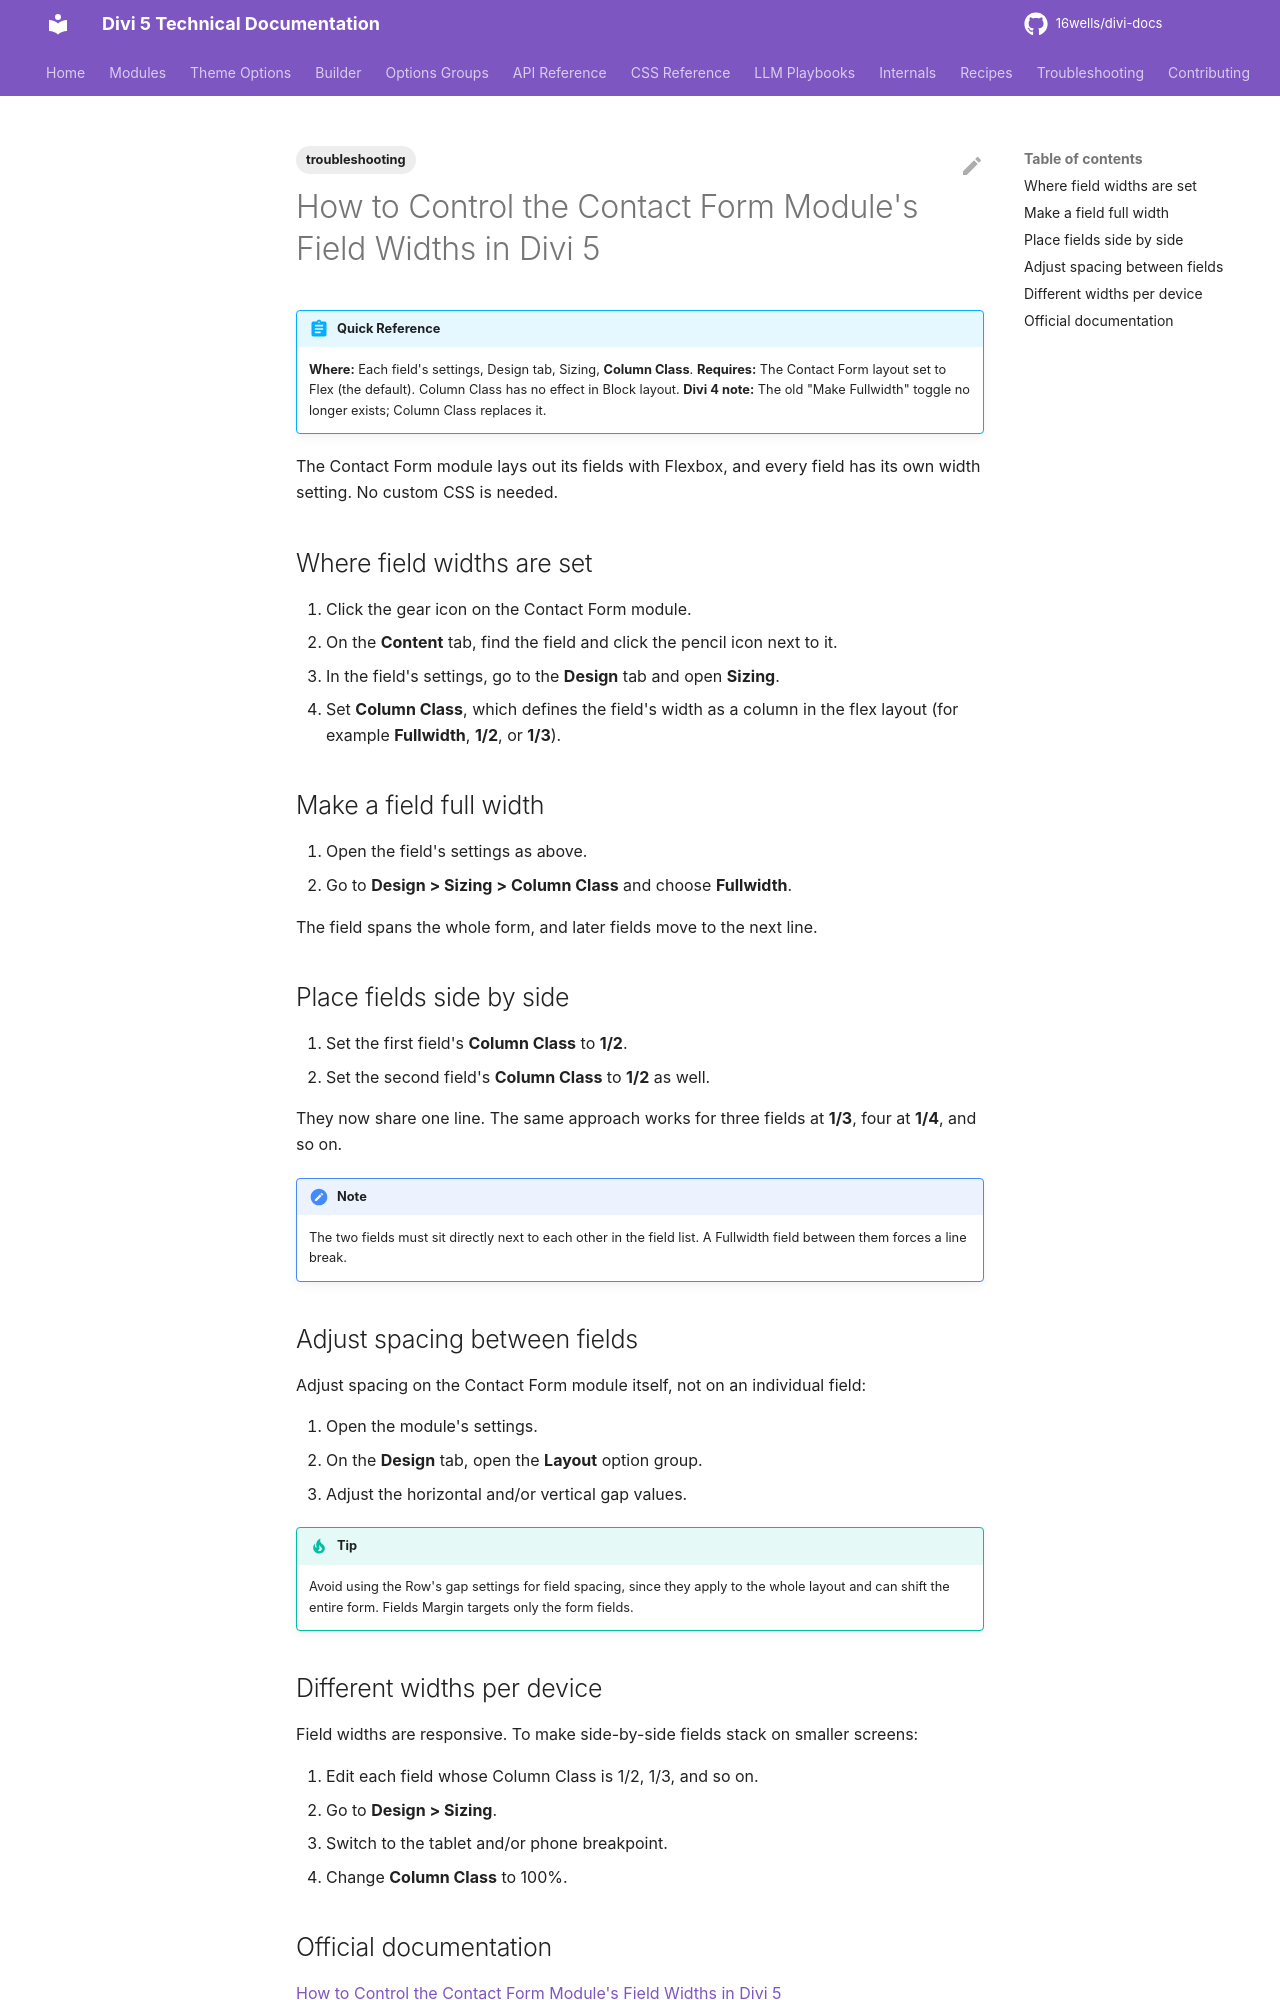

repository: 16wells/divi-docs · page: troubleshooting/how-to-control-the-contact-form-module-s-field-widths-in-divi-5/index.html · generator: mkdocs

---
title: "How to Control the Contact Form Module's Field Widths in Divi 5"
description: "Set Contact Form field widths in Divi 5 with the Column Class setting: full width, side by side, spacing, and per-device stacking."
category: troubleshooting
tags: [troubleshooting]
related: []
divi_version: "5.x"
last_updated: 2026-11-04
source_url: "https://help.elegantthemes.com/en/articles/15443972-how-to-control-the-contact-form-module-s-field-widths-in-divi-5"
---

# How to Control the Contact Form Module's Field Widths in Divi 5

!!! abstract "Quick Reference"
    **Where:** Each field's settings, Design tab, Sizing, **Column Class**.
    **Requires:** The Contact Form layout set to Flex (the default). Column Class has no effect in Block layout.
    **Divi 4 note:** The old "Make Fullwidth" toggle no longer exists; Column Class replaces it.

The Contact Form module lays out its fields with Flexbox, and every field has its own width setting. No custom CSS is needed.

## Where field widths are set

1. Click the gear icon on the Contact Form module.
2. On the **Content** tab, find the field and click the pencil icon next to it.
3. In the field's settings, go to the **Design** tab and open **Sizing**.
4. Set **Column Class**, which defines the field's width as a column in the flex layout (for example **Fullwidth**, **1/2**, or **1/3**).

## Make a field full width

1. Open the field's settings as above.
2. Go to **Design > Sizing > Column Class** and choose **Fullwidth**.

The field spans the whole form, and later fields move to the next line.

## Place fields side by side

1. Set the first field's **Column Class** to **1/2**.
2. Set the second field's **Column Class** to **1/2** as well.

They now share one line. The same approach works for three fields at **1/3**, four at **1/4**, and so on.

!!! note
    The two fields must sit directly next to each other in the field list. A Fullwidth field between them forces a line break.

## Adjust spacing between fields

Adjust spacing on the Contact Form module itself, not on an individual field:

1. Open the module's settings.
2. On the **Design** tab, open the **Layout** option group.
3. Adjust the horizontal and/or vertical gap values.

!!! tip
    Avoid using the Row's gap settings for field spacing, since they apply to the whole layout and can shift the entire form. Fields Margin targets only the form fields.

## Different widths per device

Field widths are responsive. To make side-by-side fields stack on smaller screens:

1. Edit each field whose Column Class is 1/2, 1/3, and so on.
2. Go to **Design > Sizing**.
3. Switch to the tablet and/or phone breakpoint.
4. Change **Column Class** to 100%.
